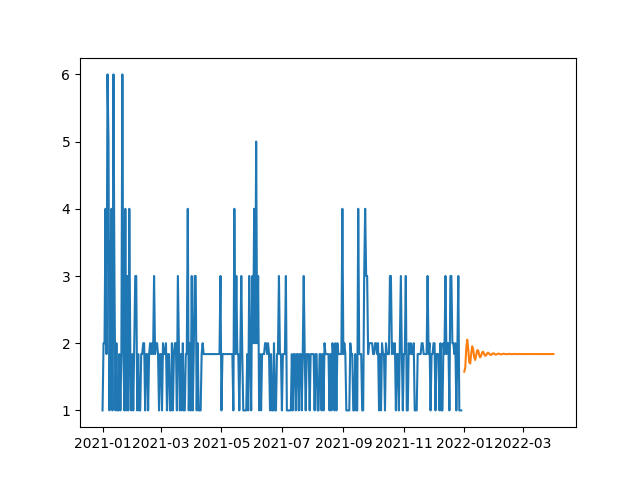

Data behind this chart, as committed beside it:
, SARIMA
2022-01-01, 1.577
2022-01-02, 1.636
2022-01-03, 1.916
2022-01-04, 2.052
2022-01-05, 1.917
2022-01-06, 1.719
2022-01-07, 1.697
2022-01-08, 1.842
2022-01-09, 1.954
2022-01-10, 1.912
2022-01-11, 1.794
2022-01-12, 1.75
2022-01-13, 1.816
2022-01-14, 1.895
2022-01-15, 1.894
2022-01-16, 1.83
2022-01-17, 1.789
2022-01-18, 1.813
2022-01-19, 1.862
2022-01-20, 1.875
2022-01-21, 1.844
2022-01-22, 1.813
2022-01-23, 1.818
2022-01-24, 1.845
2022-01-25, 1.86
2022-01-26, 1.847
2022-01-27, 1.827
2022-01-28, 1.824
2022-01-29, 1.838
2022-01-30, 1.85
2022-01-31, 1.846
2022-02-01, 1.835
2022-02-02, 1.83
2022-02-03, 1.836
2022-02-04, 1.844
2022-02-05, 1.844
2022-02-06, 1.838
2022-02-07, 1.834
2022-02-08, 1.836
2022-02-09, 1.841
2022-02-10, 1.842
2022-02-11, 1.839
2022-02-12, 1.836
2022-02-13, 1.837
2022-02-14, 1.839
2022-02-15, 1.841
2022-02-16, 1.84
2022-02-17, 1.838
2022-02-18, 1.837
2022-02-19, 1.839
2022-02-20, 1.84
2022-02-21, 1.84
2022-02-22, 1.838
2022-02-23, 1.838
2022-02-24, 1.838
2022-02-25, 1.839
2022-02-26, 1.839
2022-02-27, 1.839
2022-02-28, 1.838
2022-03-01, 1.838
... 31 more rows
